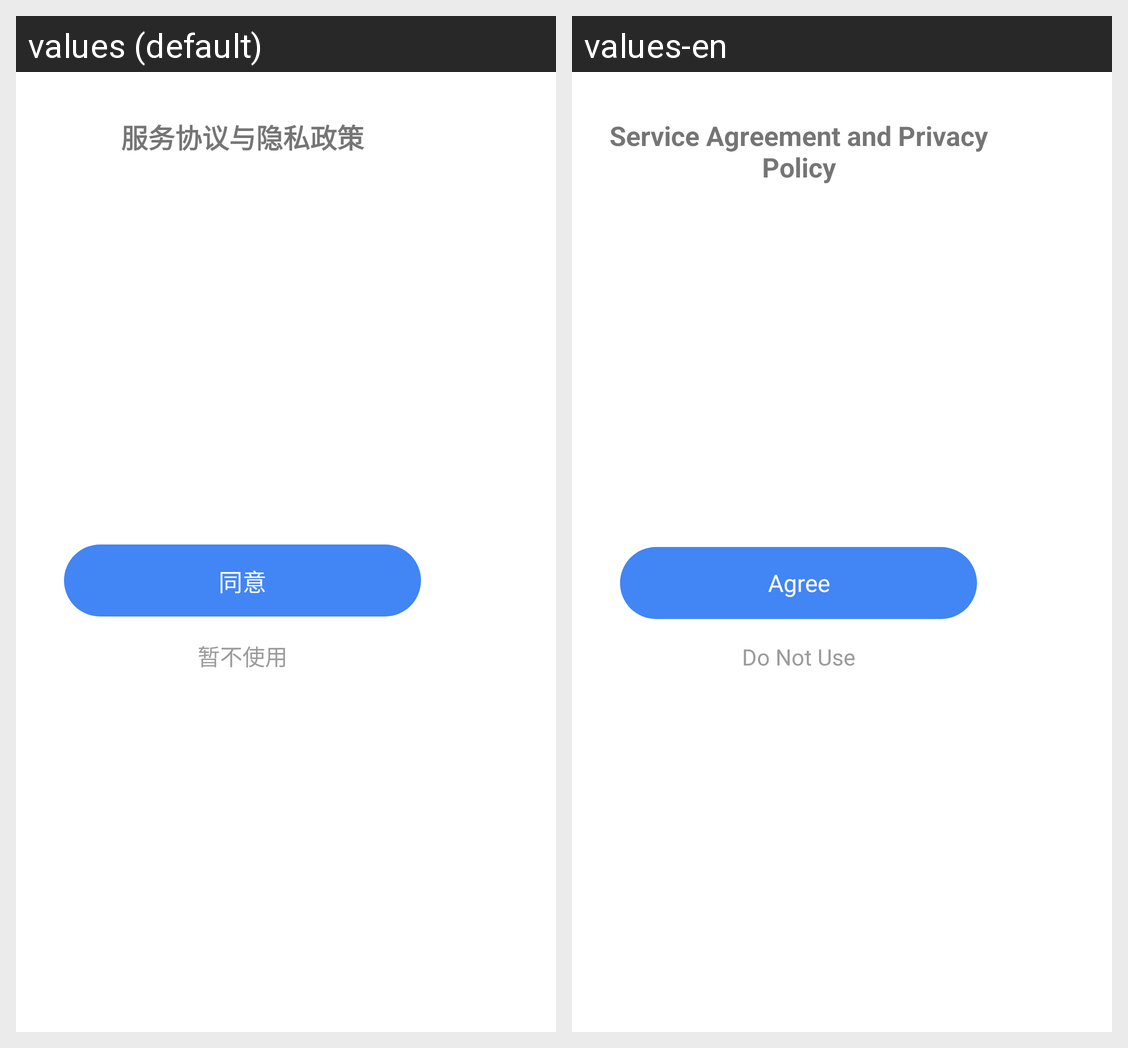

Translations of the strings shown on this Android screen, per locale in the grid:
Android screen res/layout/pop_protocol_layout.xml rendered under 2 locales, left to right: values (default), values-en. Device: Nexus 5 (rendered at 1080×1920; each locale shown at half size, 540×960, under a caption strip naming it); theme Theme.FinClipPrivate.
Strings drawn on this screen, with the default value and each locale's value (text and hints the layout hard-codes, and strings that could not be matched under every locale, appear in the picture but are not listed):

fpt_protocol_txt
  values: 服务协议与隐私政策
  values-en: Service Agreement and Privacy Policy

fpt_agree
  values: 同意
  values-en: Agree

fpt_do_not_use
  values: 暂不使用
  values-en: Do Not Use
